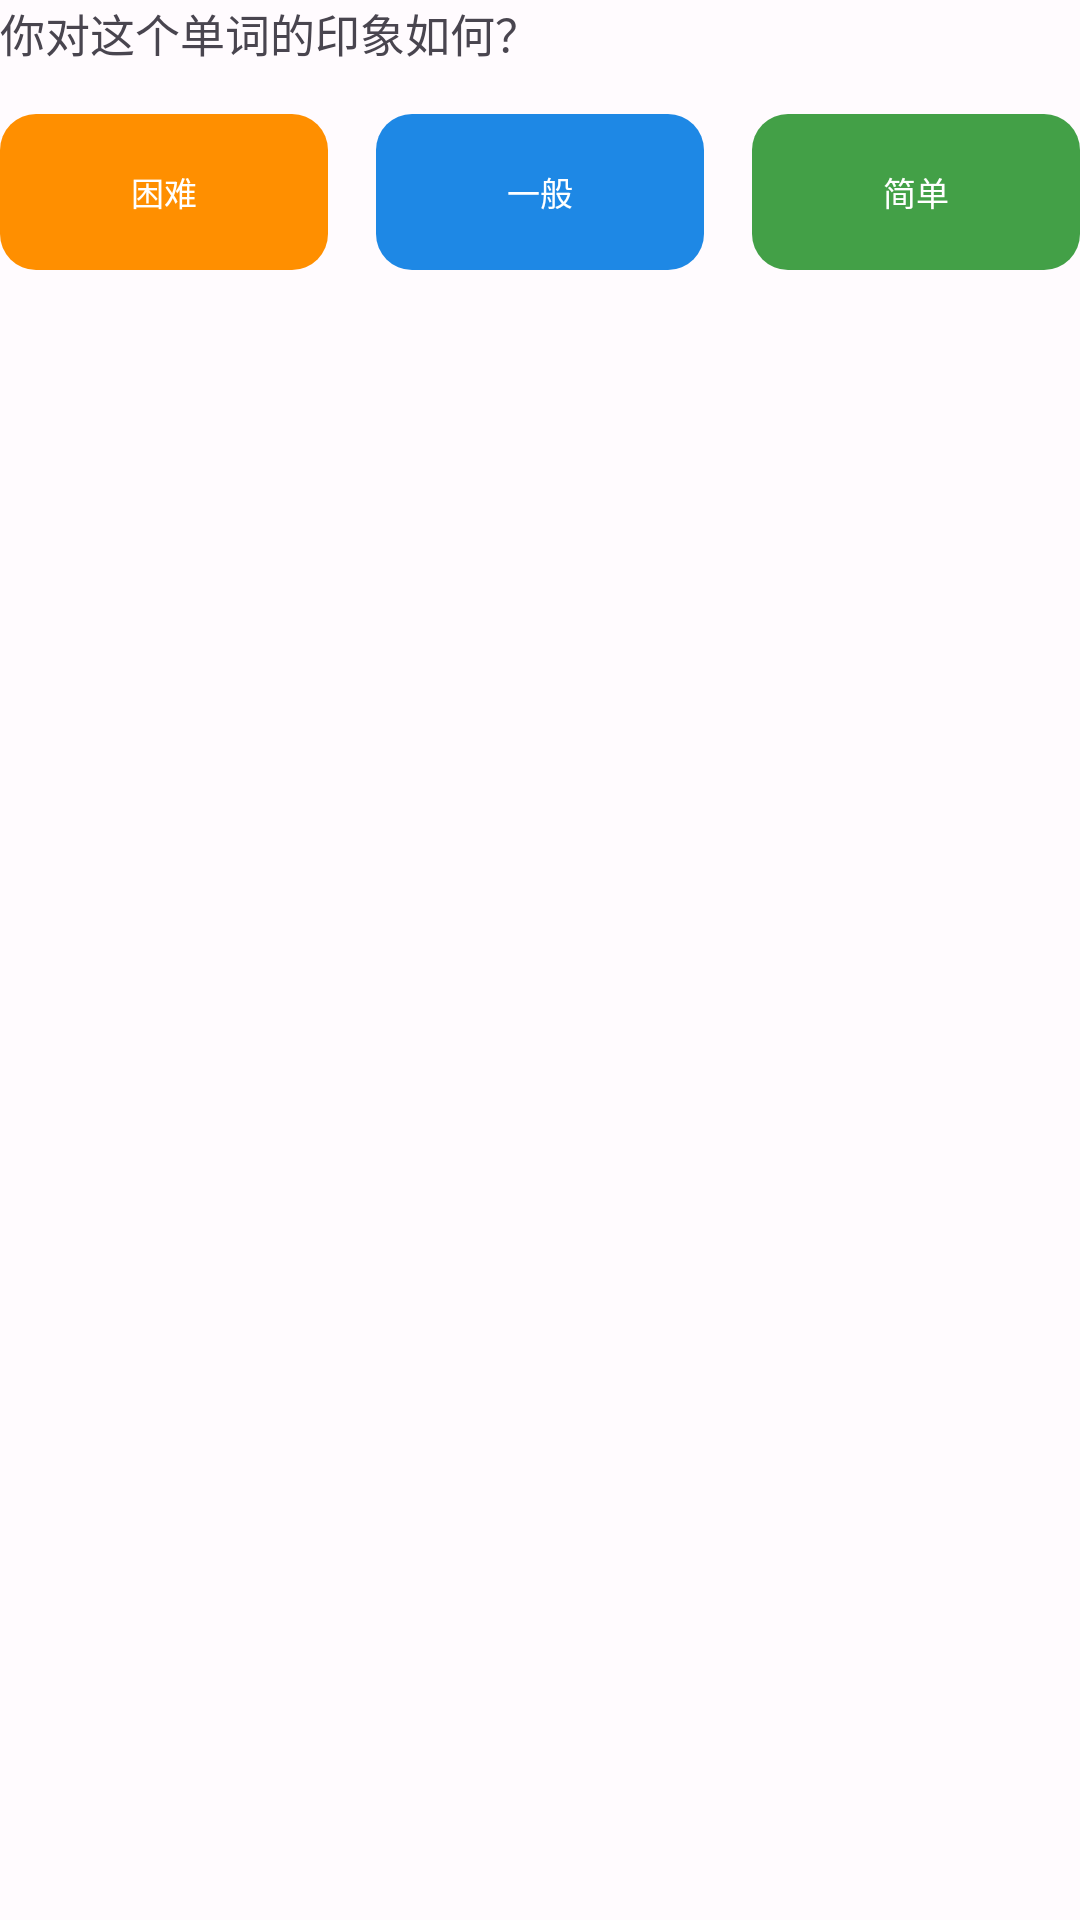

Write the Android layout XML for this screen, with the resource values it uses.
<!-- AndroidManifest.xml: application theme Theme.WordMemo -->
<!-- res/layout/feedback_buttons.xml -->
<?xml version="1.0" encoding="utf-8"?>
<LinearLayout xmlns:android="http://schemas.android.com/apk/res/android"
    xmlns:app="http://schemas.android.com/apk/res-auto"
    android:layout_width="match_parent"
    android:layout_height="wrap_content"
    android:orientation="vertical">

    <TextView
        android:layout_width="wrap_content"
        android:layout_height="wrap_content"
        android:text="你对这个单词的印象如何？"
        android:textSize="15sp"
        android:textColor="?attr/colorOnSurfaceVariant"
        android:layout_marginBottom="16dp" />

    <LinearLayout
        android:layout_width="match_parent"
        android:layout_height="wrap_content"
        android:orientation="horizontal">

        <com.google.android.material.button.MaterialButton
            android:id="@+id/btn_hard"
            style="@style/Widget.WordMemo.FeedbackButton"
            android:layout_width="0dp"
            android:layout_height="52dp"
            android:layout_weight="1"
            android:layout_marginEnd="8dp"
            android:minWidth="0dp"
            android:text="困难"
            app:backgroundTint="@color/feedback_hard"
            app:cornerRadius="12dp" />

        <com.google.android.material.button.MaterialButton
            android:id="@+id/btn_normal"
            style="@style/Widget.WordMemo.FeedbackButton"
            android:layout_width="0dp"
            android:layout_height="52dp"
            android:layout_weight="1"
            android:layout_marginHorizontal="8dp"
            android:minWidth="0dp"
            android:text="一般"
            app:backgroundTint="@color/feedback_normal"
            app:cornerRadius="12dp" />

        <com.google.android.material.button.MaterialButton
            android:id="@+id/btn_easy"
            style="@style/Widget.WordMemo.FeedbackButton"
            android:layout_width="0dp"
            android:layout_height="52dp"
            android:layout_weight="1"
            android:layout_marginStart="8dp"
            android:minWidth="0dp"
            android:text="简单"
            app:backgroundTint="@color/feedback_good"
            app:cornerRadius="12dp" />
    </LinearLayout>
</LinearLayout>
<!-- resources referenced by this layout -->
<resources>
  <color name="feedback_good">#FF43A047</color>
  <color name="feedback_hard">#FFFF8F00</color>
  <color name="feedback_normal">#FF1E88E5</color>
  <style name="Widget.WordMemo.FeedbackButton" parent="Widget.Material3.Button">
          <item name="android:textColor">@color/white</item>
          <item name="android:textSize">11sp</item>
          <item name="android:textAllCaps">false</item>
          <item name="android:paddingStart">4dp</item>
          <item name="android:paddingEnd">4dp</item>
          <item name="android:minWidth">0dp</item>
          <item name="android:minHeight">0dp</item>
          <item name="android:insetTop">0dp</item>
          <item name="android:insetBottom">0dp</item>
      </style>
  <style name="Theme.WordMemo" parent="Theme.Material3.DayNight.NoActionBar">
          <item name="colorPrimary">@color/md_theme_primary</item>
          <item name="colorOnPrimary">@color/md_theme_onPrimary</item>
          <item name="colorPrimaryContainer">@color/md_theme_primaryContainer</item>
          <item name="colorOnPrimaryContainer">@color/md_theme_onPrimaryContainer</item>
          <item name="colorSecondary">@color/md_theme_secondary</item>
          <item name="colorOnSecondary">@color/md_theme_onSecondary</item>
          <item name="colorSecondaryContainer">@color/md_theme_secondaryContainer</item>
          <item name="colorOnSecondaryContainer">@color/md_theme_onSecondaryContainer</item>
          <item name="colorTertiary">@color/md_theme_tertiary</item>
          <item name="colorOnTertiary">@color/md_theme_onTertiary</item>
          <item name="colorError">@color/md_theme_error</item>
          <item name="colorOnError">@color/md_theme_onError</item>
          <item name="android:colorBackground">@color/md_theme_background</item>
          <item name="colorOnBackground">@color/md_theme_onBackground</item>
          <item name="colorSurface">@color/md_theme_surface</item>
          <item name="colorOnSurface">@color/md_theme_onSurface</item>
          <item name="colorSurfaceVariant">@color/md_theme_surfaceVariant</item>
          <item name="colorOnSurfaceVariant">@color/md_theme_onSurfaceVariant</item>
          <item name="android:statusBarColor">@color/md_theme_primary</item>
          <item name="android:navigationBarColor">@color/md_theme_surface</item>
          <item name="android:windowLightStatusBar">false</item>
      </style>
  <color name="white">#FFFFFFFF</color>
  <color name="md_theme_primary">#FF4F46E5</color>
  <color name="md_theme_onPrimary">#FFFFFFFF</color>
  <color name="md_theme_primaryContainer">#FFE8DEFF</color>
  <color name="md_theme_onPrimaryContainer">#FF1E0061</color>
  <color name="md_theme_secondary">#FF625B71</color>
  <color name="md_theme_onSecondary">#FFFFFFFF</color>
  <color name="md_theme_secondaryContainer">#FFE8DEF8</color>
  <color name="md_theme_onSecondaryContainer">#FF1D192B</color>
  <color name="md_theme_tertiary">#FF7D5260</color>
  <color name="md_theme_onTertiary">#FFFFFFFF</color>
  <color name="md_theme_error">#FFBA1A1A</color>
  <color name="md_theme_onError">#FFFFFFFF</color>
  <color name="md_theme_background">#FFFFFBFE</color>
  <color name="md_theme_onBackground">#FF1C1B1F</color>
  <color name="md_theme_surface">#FFFFFBFE</color>
  <color name="md_theme_onSurface">#FF1C1B1F</color>
  <color name="md_theme_surfaceVariant">#FFE7E0EC</color>
  <color name="md_theme_onSurfaceVariant">#FF49454F</color>
</resources>
